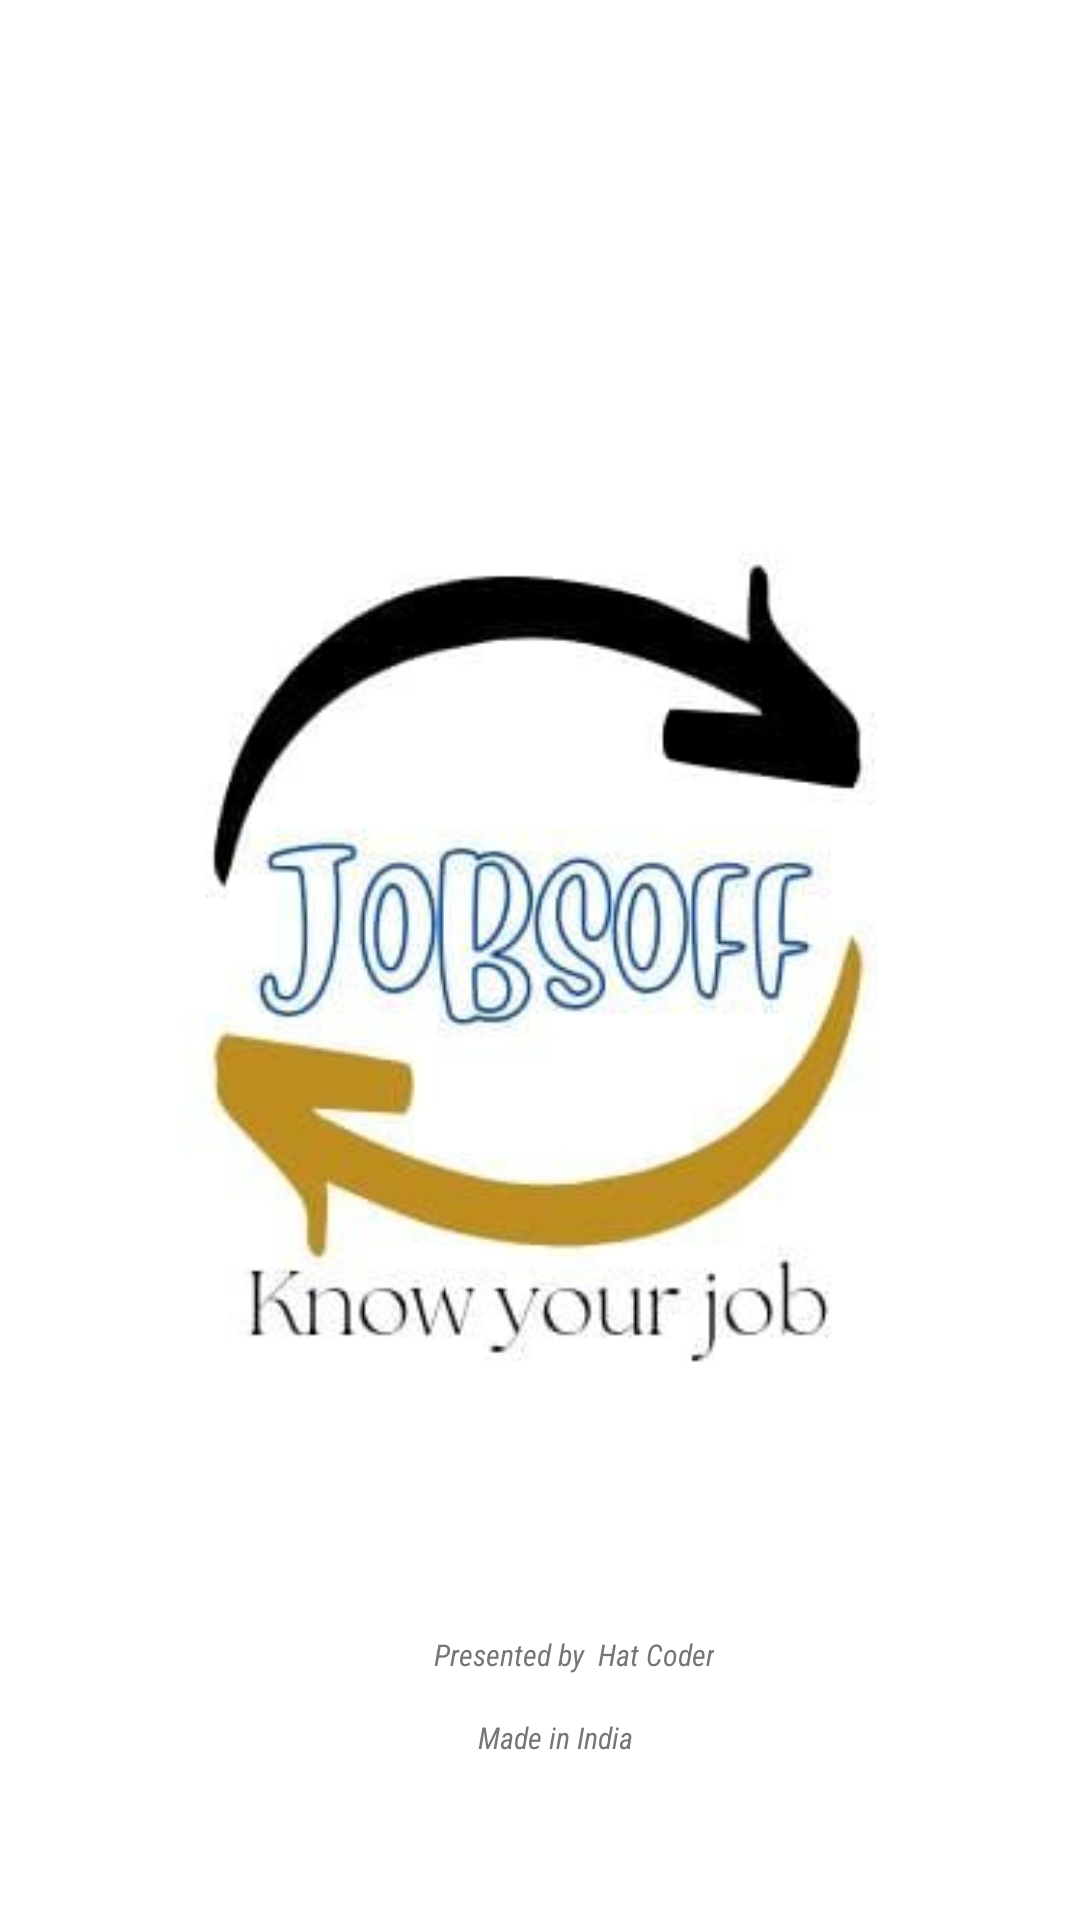

Android layout source for this screen:
<!-- AndroidManifest.xml: application theme Theme.URlLinkOPener -->
<!-- res/layout/activity_splash_screen.xml -->
<?xml version="1.0" encoding="utf-8"?>
<FrameLayout xmlns:android="http://schemas.android.com/apk/res/android"
    xmlns:app="http://schemas.android.com/apk/res-auto"
    xmlns:tools="http://schemas.android.com/tools"
    android:layout_width="match_parent"
    android:layout_height="match_parent"
    android:background="@color/white"
    tools:context="com.company.urllinkopener.splashScreen">
    <LinearLayout
        android:layout_width="match_parent"
        android:layout_height="wrap_content"
        android:orientation="vertical"
        android:gravity="center"
        android:layout_gravity="center">

        <ImageView
            android:layout_width="300dp"
            android:layout_height="300dp"
            android:layout_marginBottom="0dp"
            android:layout_marginLeft="10dp"
            android:layout_marginRight="10dp"
            android:src="@drawable/jobsoff"></ImageView>


    </LinearLayout>
    <LinearLayout
        android:layout_width="wrap_content"
        android:layout_height="wrap_content"
        android:orientation="vertical"
        android:layout_gravity="bottom"
        android:layout_marginBottom="2dp"
        >
        <TextView
            android:layout_width="wrap_content"
            android:layout_height="wrap_content"
            android:layout_gravity="center_vertical"
            android:fontFamily="sans-serif-condensed"
            android:gravity="center"

            android:layout_marginBottom="10dp"

            android:text=" Presented by  Hat Coder"
            android:textSize="10dp"
            android:layout_marginLeft="140dp"
            android:textColor="#787575"
            android:padding="2dp"
            android:textStyle="italic">

        </TextView>
        <TextView
            android:layout_width="wrap_content"
            android:layout_height="wrap_content"
            android:layout_gravity="center_vertical"
            android:fontFamily="sans-serif-condensed"
            android:gravity="center"

            android:layout_marginBottom="50dp"

            android:text=" Made in India "
            android:textSize="10dp"
            android:layout_marginLeft="155dp"
            android:textColor="#787575"
            android:padding="2dp"
            android:textStyle="italic">

        </TextView>
    </LinearLayout>



</FrameLayout>
<!-- resources referenced by this layout -->
<resources>
  <color name="white">#FFFFFFFF</color>
  <!-- drawable jobsoff: jpg bitmap (drawable, 13145 bytes) -->
  <style name="Theme.URlLinkOPener" parent="Theme.MaterialComponents.DayNight.DarkActionBar">
          
          <item name="colorPrimary">@color/purple_500</item>
          <item name="colorPrimaryVariant">@color/purple_700</item>
          <item name="colorOnPrimary">@color/white</item>
          
          <item name="colorSecondary">@color/teal_200</item>
          <item name="colorSecondaryVariant">@color/teal_700</item>
          <item name="colorOnSecondary">@color/black</item>
          
          <item name="android:statusBarColor" tools:targetApi="l">?attr/colorPrimaryVariant</item>
          
      </style>
  <color name="purple_500">#ff8000</color>
  <color name="purple_700">#ff8000</color>
  <color name="teal_200">#FF03DAC5</color>
  <color name="teal_700">#FF018786</color>
  <color name="black">#FF000000</color>
</resources>
